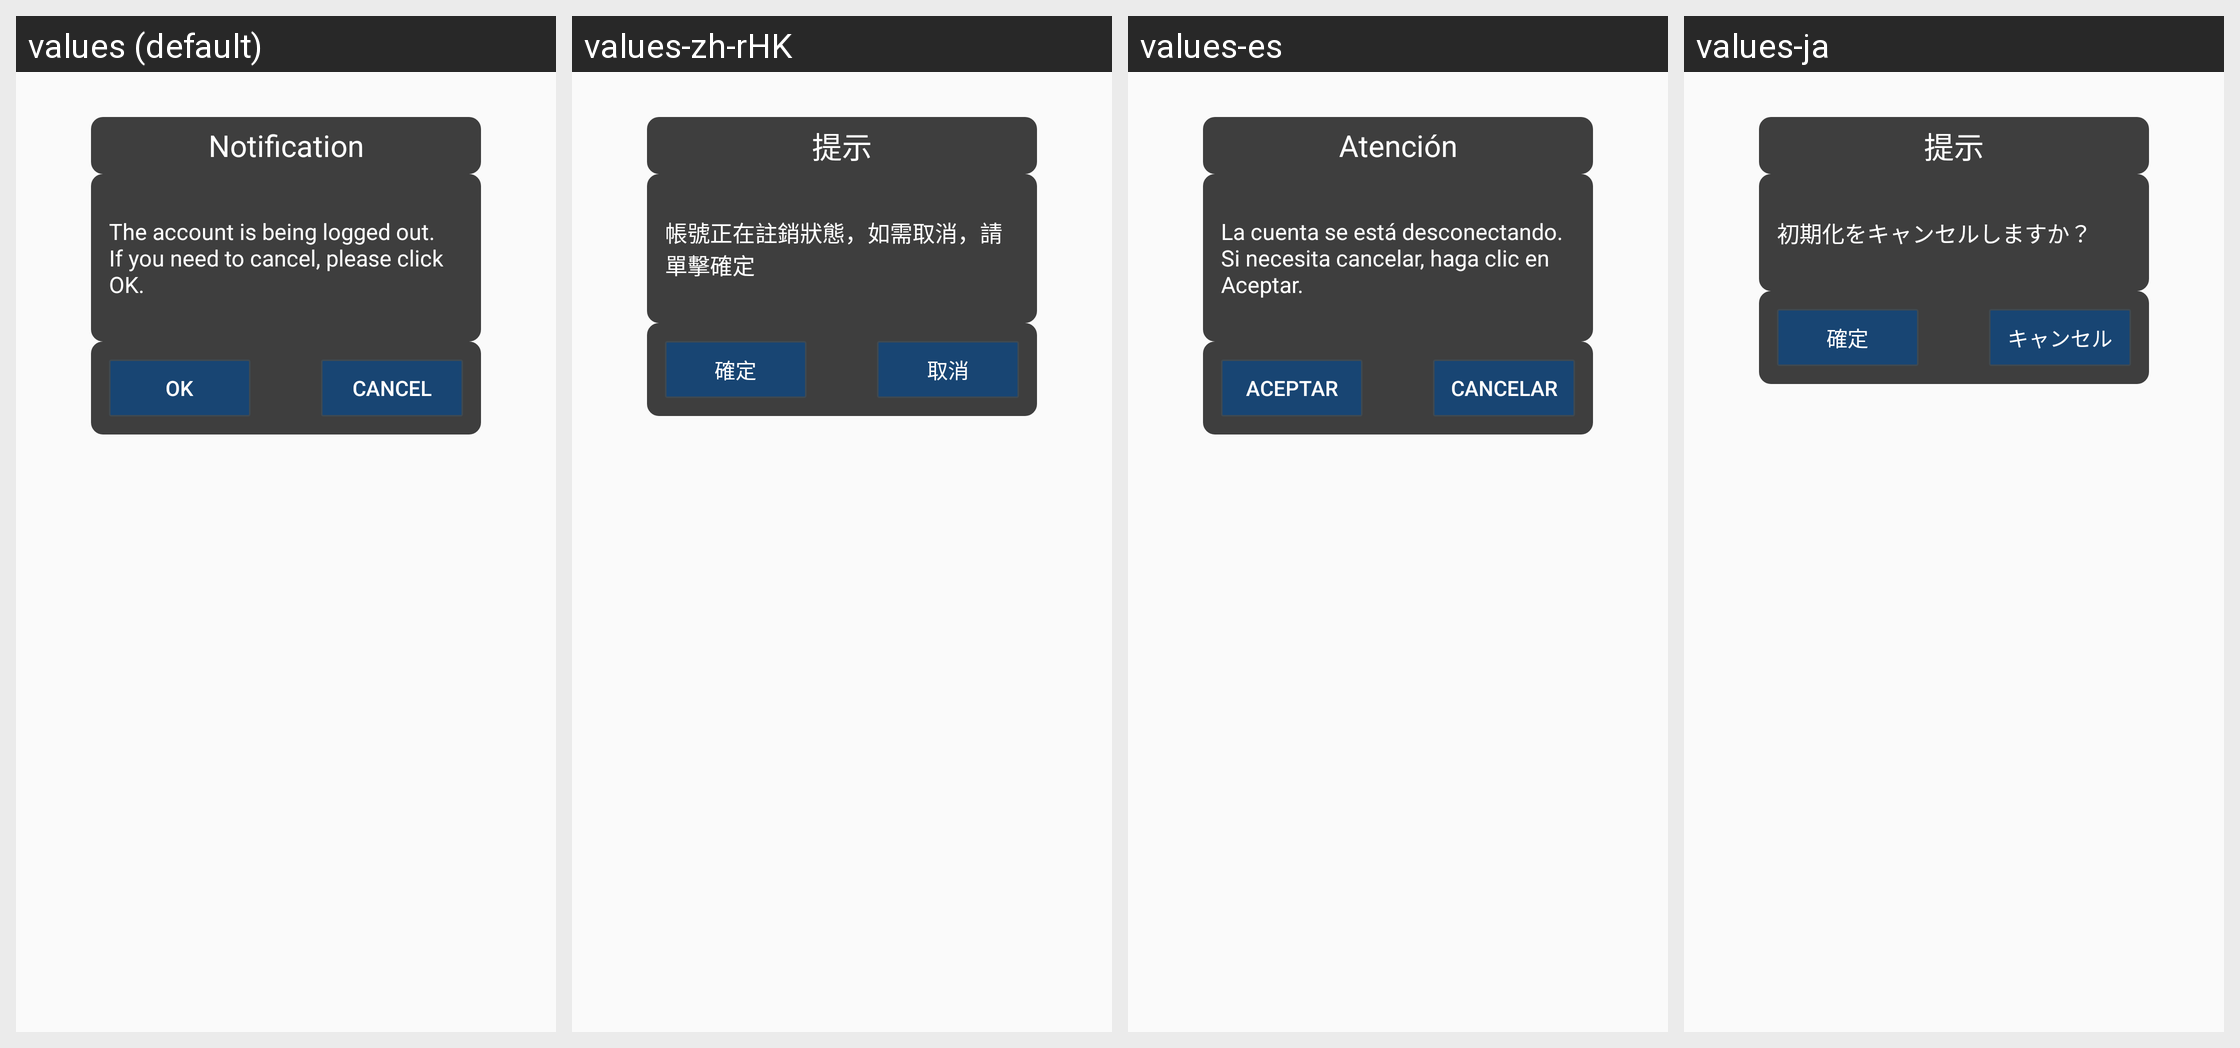

Translations of the strings shown on this Android screen, per locale in the grid:
Android screen res/layout/hw_fragment_notice_trashed.xml rendered under 4 locales, left to right: values (default), values-zh-rHK, values-es, values-ja. Device: Nexus 5 (rendered at 1080×1920; each locale shown at half size, 540×960, under a caption strip naming it); theme MyFullScreen.
Other locales in the repository, not shown: values-af, values-ar, values-cs, values-de-rDE, values-en-rSG, values-en-rUS, values-fi, values-fr, values-fr-rCA, values-fr-rFR, values-gu, values-hi, values-hr, values-in, values-it, values-iw, values-ko, values-ko-rKR, values-mr, values-nl, values-pa, values-pt, values-pt-rPT, values-ro, values-ru, values-ru-rRU, values-th, values-th-rTH, values-tr, values-tr-rTR, values-vi, values-zh-rCN, values-zh-rTW.
Strings drawn on this screen, with the default value and each locale's value (text and hints the layout hard-codes, and strings that could not be matched under every locale, appear in the picture but are not listed):

hw_account_recover_title
  values: Notification
  values-zh-rHK: 提示
  values-es: Atención
  values-ja: 提示

hw_account_is_trashed_content
  values: The account is being logged out. If you need to cancel, please click OK.
  values-zh-rHK: 帳號正在註銷狀態，如需取消，請單擊確定
  values-es: La cuenta se está desconectando. Si necesita cancelar, haga clic en Aceptar.
  values-ja: 初期化をキャンセルしますか？

hw_account_trash_button_ok
  values: OK
  values-zh-rHK: 確定
  values-es: Aceptar
  values-ja: 確定

hw_account_trash_button_cancel
  values: Cancel
  values-zh-rHK: 取消
  values-es: Cancelar
  values-ja: キャンセル
